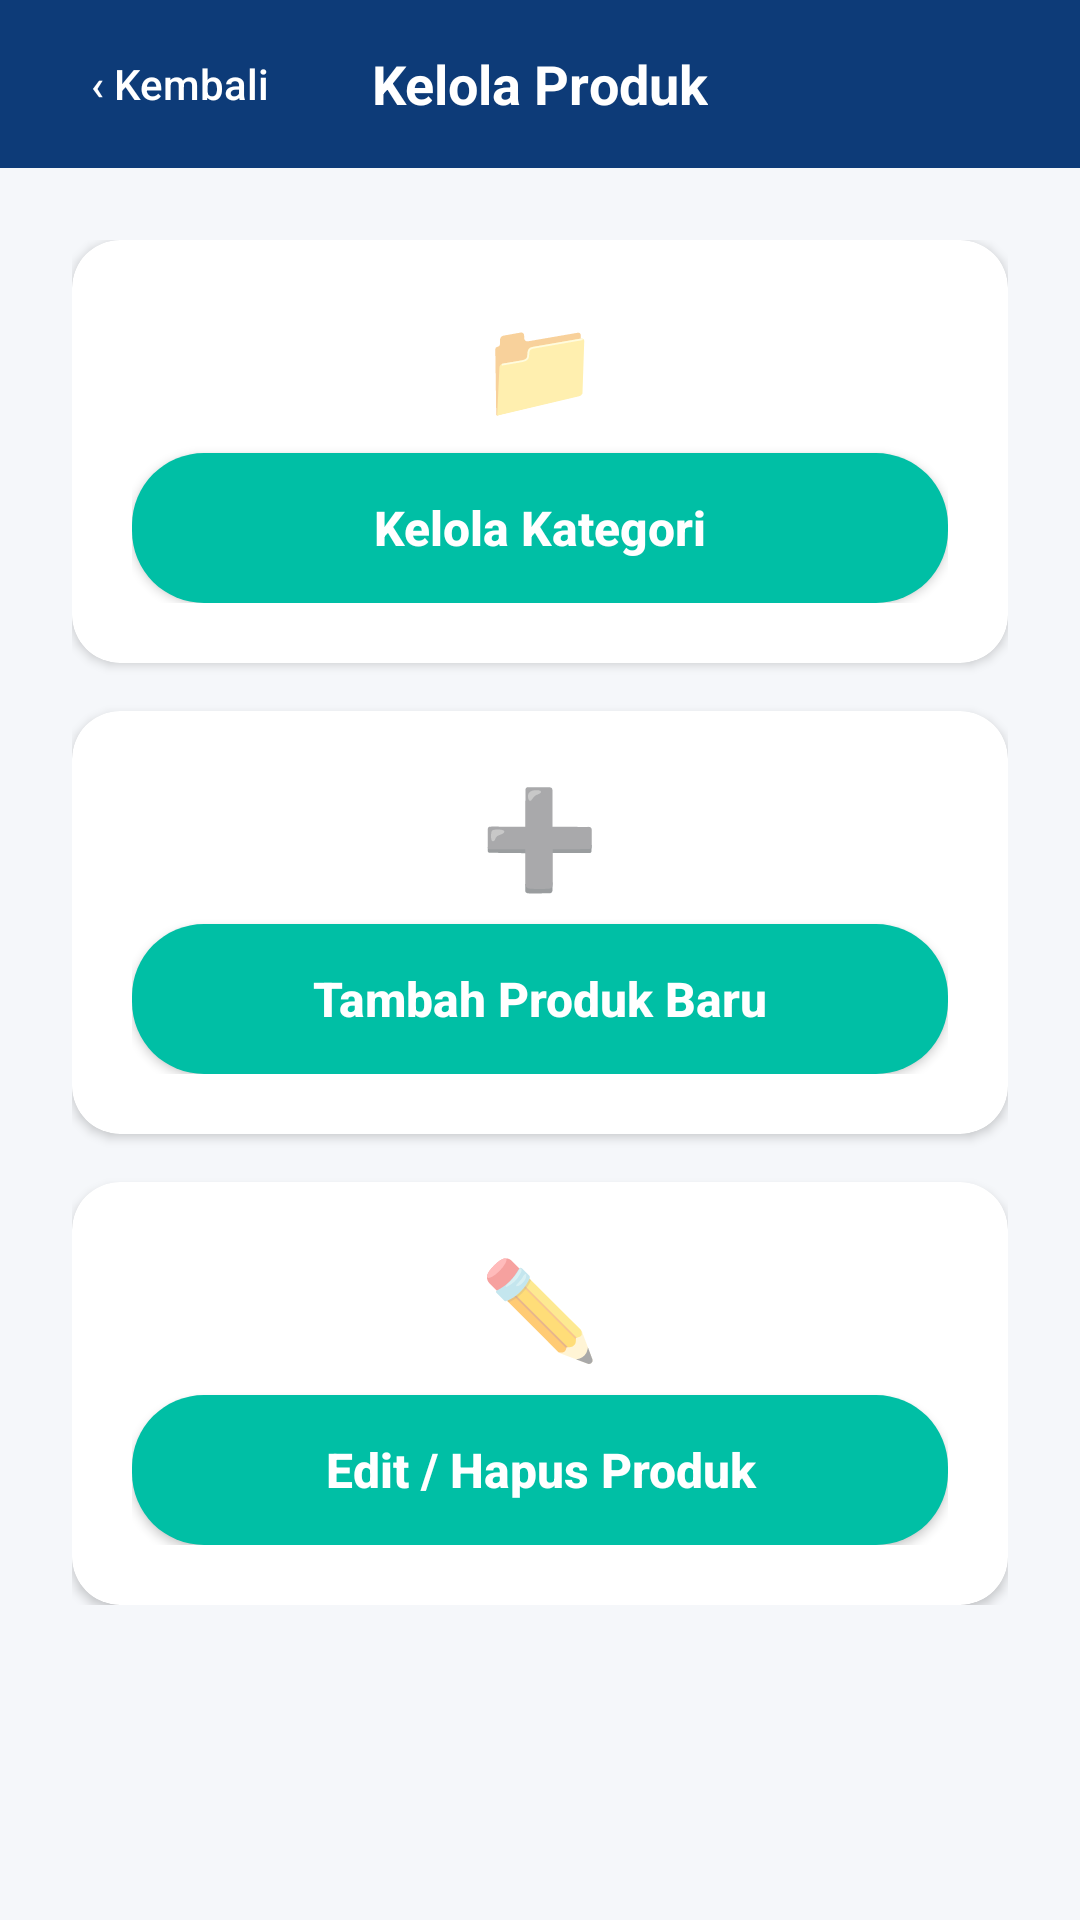

Here is an Android app screen rendered from its layout file. Give the layout XML and the strings, colors and styles it references.
<!-- AndroidManifest.xml: application theme Theme.InitialProjectUpload -->
<!-- res/layout/activity_produk.xml -->
<?xml version="1.0" encoding="utf-8"?>
<androidx.constraintlayout.widget.ConstraintLayout xmlns:android="http://schemas.android.com/apk/res/android"
    xmlns:app="http://schemas.android.com/apk/res-auto"
    android:layout_width="match_parent"
    android:layout_height="match_parent"
    android:background="@color/colorBackground">

    
    <androidx.appcompat.widget.Toolbar
        android:id="@+id/toolbarProduk"
        android:layout_width="match_parent"
        android:layout_height="56dp"
        android:background="@color/colorPrimary"
        app:layout_constraintTop_toTopOf="parent">

        <Button
            android:id="@+id/btnDashboard"
            android:layout_width="wrap_content"
            android:layout_height="36dp"
            android:background="@android:color/transparent"
            android:text="‹ Kembali"
            android:textColor="@color/white"
            android:textSize="14sp"
            android:textAllCaps="false" />

        <TextView
            android:layout_width="wrap_content"
            android:layout_height="wrap_content"
            android:text="Kelola Produk"
            android:textColor="@color/white"
            android:textSize="18sp"
            android:textStyle="bold"
            android:layout_gravity="center" />
    </androidx.appcompat.widget.Toolbar>

    
    <LinearLayout
        android:layout_width="match_parent"
        android:layout_height="wrap_content"
        android:orientation="vertical"
        android:padding="24dp"
        app:layout_constraintTop_toBottomOf="@id/toolbarProduk">

        
        <androidx.cardview.widget.CardView
            android:layout_width="match_parent"
            android:layout_height="wrap_content"
            android:layout_marginBottom="16dp"
            app:cardCornerRadius="16dp"
            app:cardElevation="2dp">

            <LinearLayout
                android:layout_width="match_parent"
                android:layout_height="wrap_content"
                android:orientation="vertical"
                android:padding="20dp"
                android:gravity="center">

                <TextView
                    android:layout_width="wrap_content"
                    android:layout_height="wrap_content"
                    android:text="📁"
                    android:textSize="32sp"
                    android:layout_marginBottom="8dp" />

                <androidx.appcompat.widget.AppCompatButton
                    android:id="@+id/btnKategori"
                    android:layout_width="match_parent"
                    android:layout_height="50dp"
                    android:background="@drawable/bg_button_primary"
                    android:text="Kelola Kategori"
                    android:textColor="@color/white"
                    android:textSize="16sp"
                    android:textStyle="bold"
                    android:textAllCaps="false" />
            </LinearLayout>
        </androidx.cardview.widget.CardView>

        
        <androidx.cardview.widget.CardView
            android:layout_width="match_parent"
            android:layout_height="wrap_content"
            android:layout_marginBottom="16dp"
            app:cardCornerRadius="16dp"
            app:cardElevation="2dp">

            <LinearLayout
                android:layout_width="match_parent"
                android:layout_height="wrap_content"
                android:orientation="vertical"
                android:padding="20dp"
                android:gravity="center">

                <TextView
                    android:layout_width="wrap_content"
                    android:layout_height="wrap_content"
                    android:text="➕"
                    android:textSize="32sp"
                    android:layout_marginBottom="8dp" />

                <androidx.appcompat.widget.AppCompatButton
                    android:id="@+id/btnTambahProduk"
                    android:layout_width="match_parent"
                    android:layout_height="50dp"
                    android:background="@drawable/bg_button_primary"
                    android:text="Tambah Produk Baru"
                    android:textColor="@color/white"
                    android:textSize="16sp"
                    android:textStyle="bold"
                    android:textAllCaps="false" />
            </LinearLayout>
        </androidx.cardview.widget.CardView>

        
        <androidx.cardview.widget.CardView
            android:layout_width="match_parent"
            android:layout_height="wrap_content"
            app:cardCornerRadius="16dp"
            app:cardElevation="2dp">

            <LinearLayout
                android:layout_width="match_parent"
                android:layout_height="wrap_content"
                android:orientation="vertical"
                android:padding="20dp"
                android:gravity="center">

                <TextView
                    android:layout_width="wrap_content"
                    android:layout_height="wrap_content"
                    android:text="✏️"
                    android:textSize="32sp"
                    android:layout_marginBottom="8dp" />

                <androidx.appcompat.widget.AppCompatButton
                    android:id="@+id/btnEditProduk"
                    android:layout_width="match_parent"
                    android:layout_height="50dp"
                    android:background="@drawable/bg_button_primary"
                    android:text="Edit / Hapus Produk"
                    android:textColor="@color/white"
                    android:textSize="16sp"
                    android:textStyle="bold"
                    android:textAllCaps="false" />
            </LinearLayout>
        </androidx.cardview.widget.CardView>
    </LinearLayout>

</androidx.constraintlayout.widget.ConstraintLayout>
<!-- resources referenced by this layout -->
<resources>
  <color name="colorBackground">#F5F7FA</color>
  <color name="colorPrimary">#0D3B78</color>
  <color name="white">#FFFFFFFF</color>
  <!-- drawable bg_button_primary (drawable) -->
  <?xml version="1.0" encoding="utf-8"?>
  <ripple xmlns:android="http://schemas.android.com/apk/res/android"
      android:color="?attr/colorControlHighlight">
      <item>
          <shape android:shape="rectangle">
              <solid android:color="@color/colorSecondary" />
              <corners android:radius="24dp" />
          </shape>
      </item>
  </ripple>
  <style name="Theme.InitialProjectUpload" parent="Base.Theme.InitialProjectUpload" />
  <color name="colorSecondary">#00BFA5</color>
  <style name="Base.Theme.InitialProjectUpload" parent="Theme.MaterialComponents.Light.NoActionBar">
          
          <item name="colorPrimary">@color/colorPrimary</item>
          <item name="colorPrimaryVariant">@color/colorPrimaryVariant</item>
          <item name="colorSecondary">@color/colorSecondary</item>
          
          
          <item name="android:statusBarColor">?attr/colorPrimaryVariant</item>
          <item name="android:windowLightStatusBar">false</item>
          
          
          <item name="android:windowBackground">@color/colorBackground</item>
      </style>
  <color name="colorPrimaryVariant">#08244B</color>
</resources>
